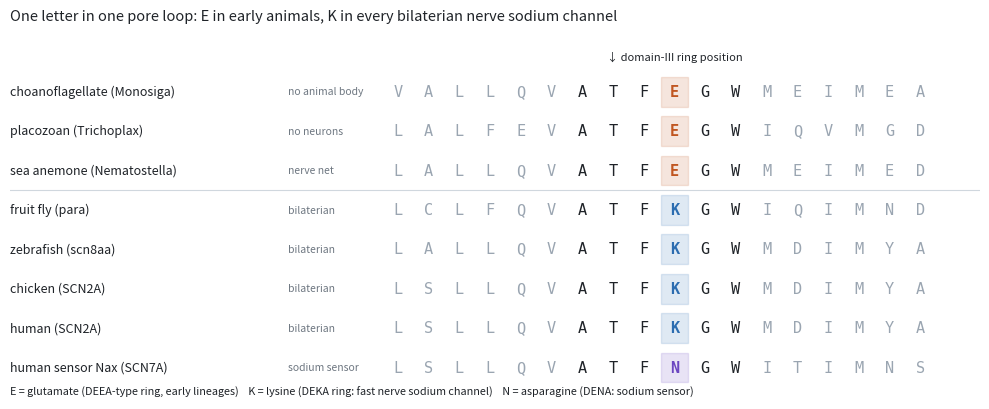

The matplotlib source for this figure: (Note: this script raises an exception after producing the figure.)
"""Manuscript 2, Figure 4: the domain-III pore loop of 4-domain sodium-type channels across the animal tree (sequences extracted L3505)."""
import matplotlib; matplotlib.use('Agg'); import matplotlib.pyplot as plt
rows=[('choanoflagellate (Monosiga)','no animal body','VALLQVATFEGWMEIMEA'),('placozoan (Trichoplax)','no neurons','LALFEVATFEGWIQVMGD'),
      ('sea anemone (Nematostella)','nerve net','LALLQVATFEGWMEIMED'),('fruit fly (para)','bilaterian','LCLFQVATFKGWIQIMND'),
      ('zebrafish (scn8aa)','bilaterian','LALLQVATFKGWMDIMYA'),('chicken (SCN2A)','bilaterian','LSLLQVATFKGWMDIMYA'),
      ('human (SCN2A)','bilaterian','LSLLQVATFKGWMDIMYA'),('human sensor Nax (SCN7A)','sodium sensor','LSLLQVATFNGWITIMNS')]
col={'E':'#c05621','K':'#2b6cb0','N':'#6b46c1'}
fig,ax=plt.subplots(figsize=(10,4.2),dpi=150); ax.axis('off'); ax.set_xlim(0,30); ax.set_ylim(-0.8,len(rows)+0.6)
for i,(n,t,s) in enumerate(rows):
    y=len(rows)-1-i
    ax.text(0,y,n,fontsize=9,va='center',color='#1f2328'); ax.text(8.6,y,t,fontsize=7.5,va='center',color='#6e7781')
    for j,ch in enumerate(s):
        x=12+j*0.95; c=col.get(ch,'#1f2328') if j==9 else ('#1f2328' if 6<=j<=11 else '#9aa5b1')
        if j==9: ax.add_patch(plt.Rectangle((x-0.42,y-0.38),0.84,0.76,color=c,alpha=0.15))
        ax.text(x,y,ch,family='monospace',fontsize=11,ha='center',va='center',color=c,weight='bold' if j==9 else 'normal')
ax.text(12+9*0.95,len(rows)-0.2,'↓ domain-III ring position',fontsize=8,ha='center',color='#1f2328')
ax.plot([0,30],[4.5,4.5],color='#d0d7de',lw=0.8)
ax.text(0,-0.7,'E = glutamate (DEEA-type ring, early lineages)    K = lysine (DEKA ring: fast nerve sodium channel)    N = asparagine (DENA: sodium sensor)',fontsize=7.8,color='#1f2328')
ax.set_title('One letter in one pore loop: E in early animals, K in every bilaterian nerve sodium channel',fontsize=10.5,loc='left',color='#1f2328')
plt.tight_layout(); plt.savefig('figures/L3505_EtoK.png',bbox_inches='tight')
